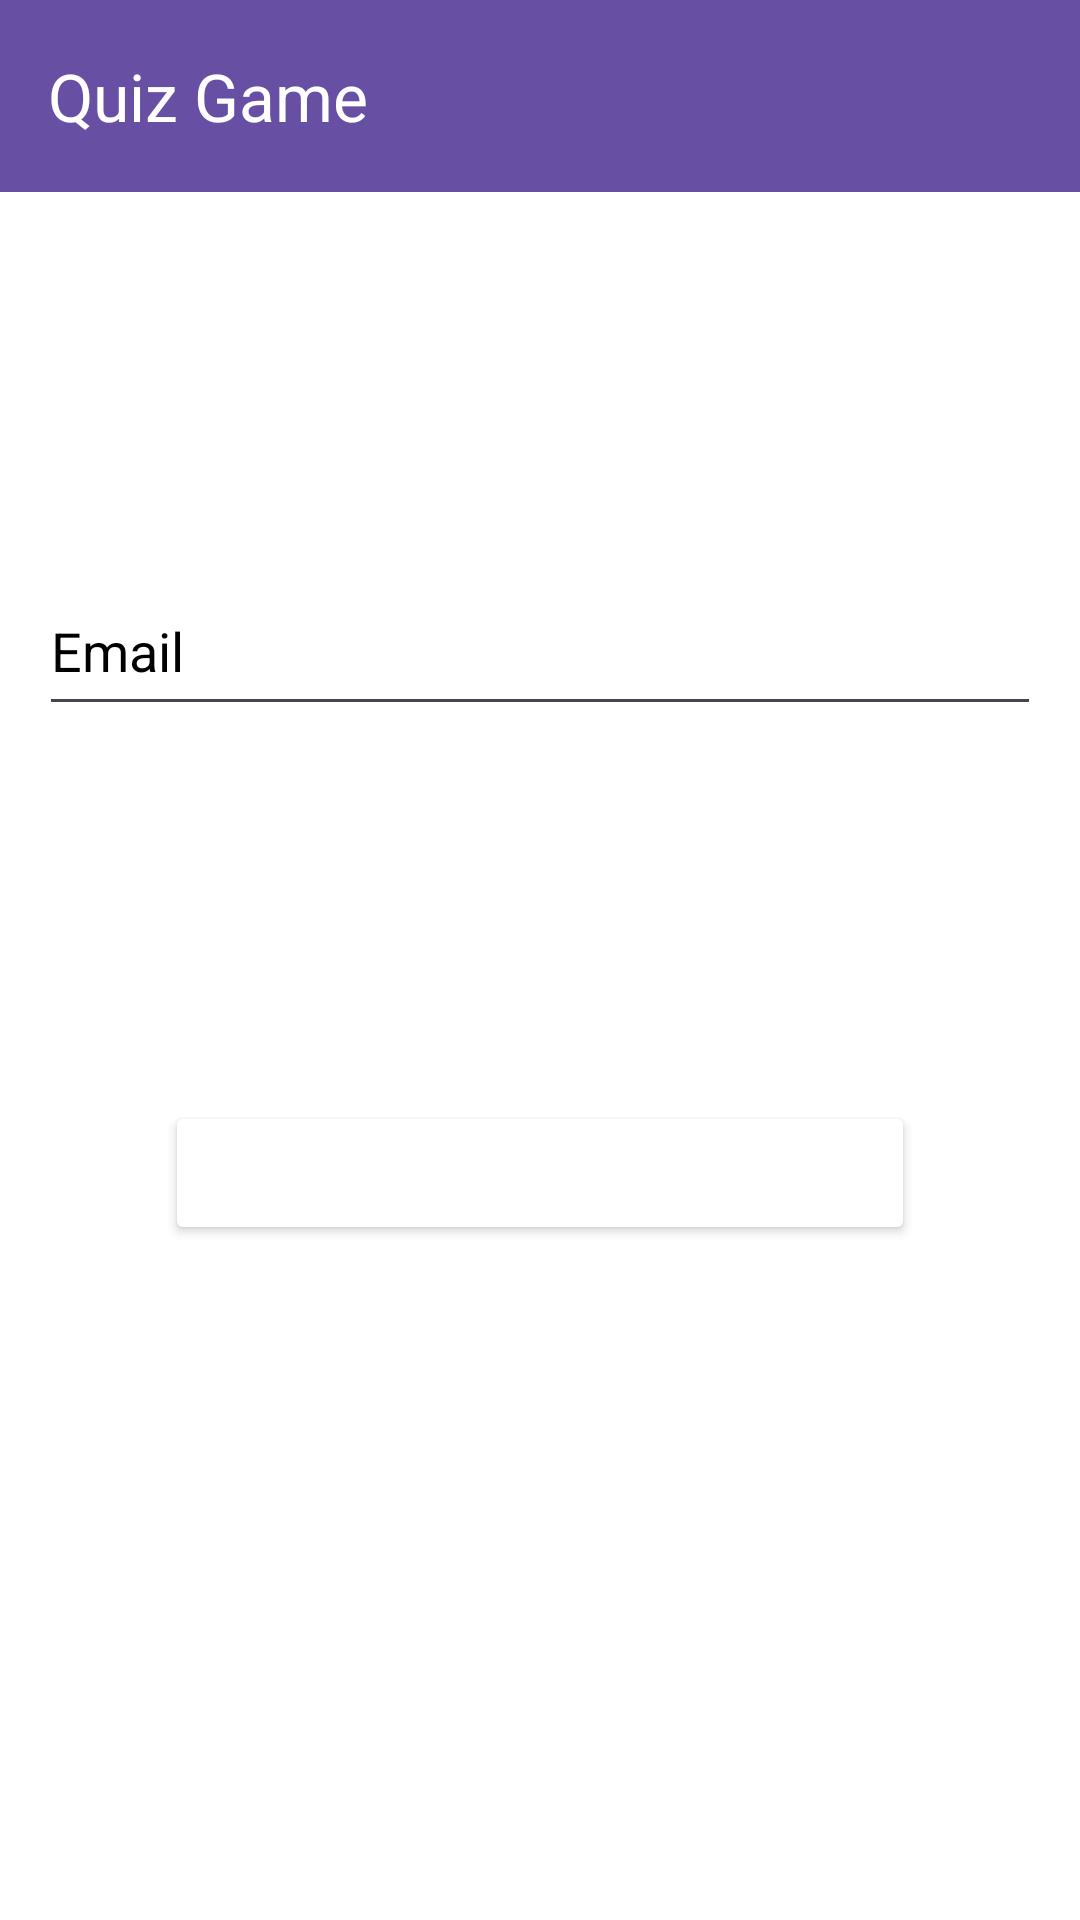

This screen was rendered from an Android layout file. Write that file and the resources it references.
<!-- AndroidManifest.xml: application theme Theme.GameProject -->
<!-- res/layout/activity_forgot_password.xml -->
<?xml version="1.0" encoding="utf-8"?>
<androidx.constraintlayout.widget.ConstraintLayout xmlns:android="http://schemas.android.com/apk/res/android"
    xmlns:app="http://schemas.android.com/apk/res-auto"
    xmlns:tools="http://schemas.android.com/tools"
    android:layout_width="match_parent"
    android:layout_height="match_parent"
    android:background="@color/white"
    tools:context=".ForgotPasswordActivity">

    
    <androidx.appcompat.widget.Toolbar
        android:id="@+id/toolbar"
        android:layout_width="0dp"
        android:layout_height="?attr/actionBarSize"
        android:background="?attr/colorPrimary"
        android:elevation="4dp"
        app:layout_constraintEnd_toEndOf="parent"
        app:layout_constraintStart_toStartOf="parent"
        app:layout_constraintTop_toTopOf="parent"
        app:title="Quiz Game"
        app:titleTextColor="@color/white" />

    

    

    

    <Button
        android:id="@+id/buttonReset"
        android:layout_width="250dp"
        android:layout_height="48dp"
        android:layout_marginBottom="100dp"
        android:backgroundTint="@color/blue"
        android:text="RESET MY PASSWORD"
        android:textColor="@color/white"
        android:textStyle="bold"
        app:layout_constraintBottom_toBottomOf="parent"
        app:layout_constraintEnd_toEndOf="parent"
        app:layout_constraintHorizontal_bias="0.5"
        app:layout_constraintStart_toStartOf="parent"
        app:layout_constraintTop_toBottomOf="@+id/editTextForgotEmail"
        app:layout_constraintVertical_bias="0.5" />

    <com.google.android.material.textfield.TextInputEditText
        android:id="@+id/editTextForgotEmail"
        android:layout_width="334dp"
        android:layout_height="53dp"
        android:hint="Email"
        android:inputType="textEmailAddress"
        android:textColor="@color/black"
        android:textColorHint="@color/black"
        android:textCursorDrawable="@null"
        app:layout_constraintBottom_toTopOf="@+id/buttonReset"
        app:layout_constraintEnd_toEndOf="parent"
        app:layout_constraintHorizontal_bias="0.5"
        app:layout_constraintStart_toStartOf="parent"
        app:layout_constraintTop_toBottomOf="@+id/toolbar"
        app:layout_constraintVertical_bias="0.5" />
</androidx.constraintlayout.widget.ConstraintLayout>
<!-- resources referenced by this layout -->
<resources>
  <style name="Theme.GameProject" parent="Base.Theme.GameProject" />
  <style name="Base.Theme.GameProject" parent="Theme.Material3.DayNight.NoActionBar">
          <item name="colorBackground">@color/white</item>
          <item name="textColorPrimary">@color/black</item>
          <item name="textColorSecondary">@color/blue</item>
      </style>
  <!-- not gathered from this repository: default colours our renderer supplied (Android Studio template values) -->
  <color name="black">#FF000000</color>
  <color name="white">#FFFFFFFF</color>
</resources>
